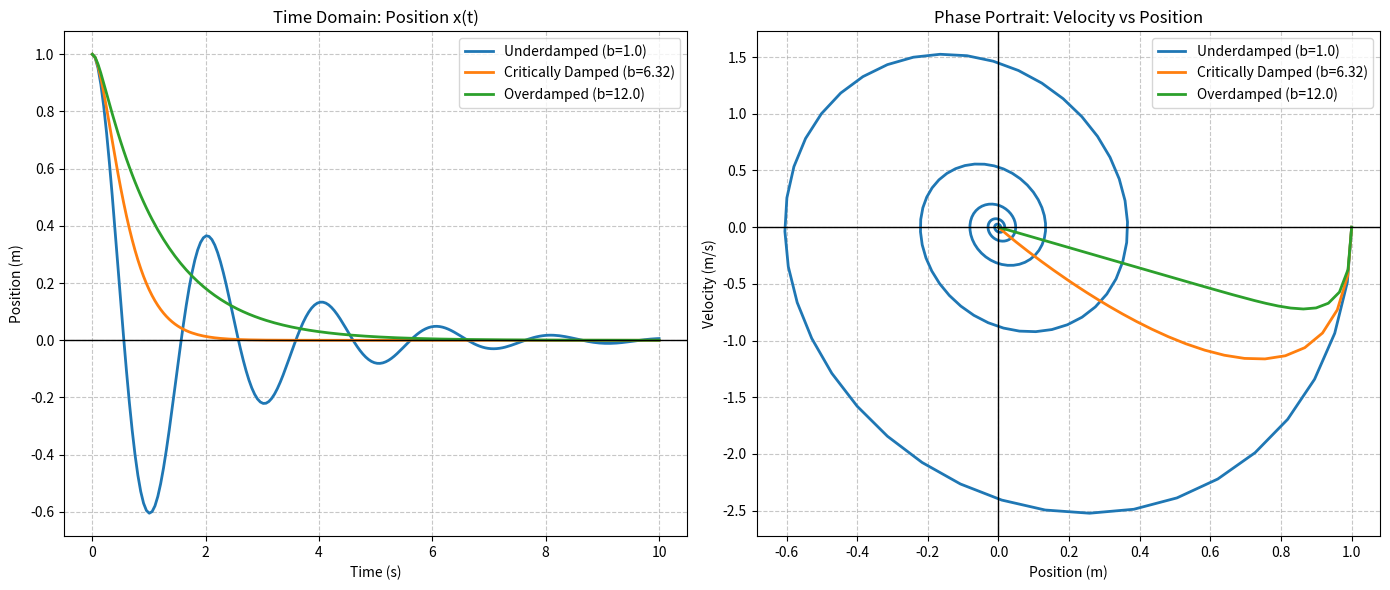

Write the Python code that produced this figure.
import numpy as np
import matplotlib.pyplot as plt


def derivatives(state, t, m, b, k):
    """Calculates [dx/dt, dv/dt] for the RK4 solver."""
    x, v = state
    dxdt = v
    dvdt = -(b / m) * v - (k / m) * x
    return np.array([dxdt, dvdt])


def rk4_step(state, t, dt, m, b, k):
    """Executes one standard Runge-Kutta 4th Order time step."""
    k1 = derivatives(state, t, m, b, k)
    k2 = derivatives(state + 0.5 * dt * k1, t + 0.5 * dt, m, b, k)
    k3 = derivatives(state + 0.5 * dt * k2, t + 0.5 * dt, m, b, k)
    k4 = derivatives(state + dt * k3, t + dt, m, b, k)

    return state + (dt / 6.0) * (k1 + 2 * k2 + 2 * k3 + k4)


# System Parameters
m = 1.0  # Mass (kg)
k = 10.0  # Spring constant (N/m)
dt = 0.05  # Time step (seconds)
time_steps = int(10 / dt)  # Simulate for 10 seconds

# Initial Conditions [Position, Velocity]
initial_state = np.array([1.0, 0.0])  # Pulled out 1 meter, let go from rest

# Calculate exact 'b' values for the 3 cases
b_critical = 2 * np.sqrt(m * k)
cases = {
    "Underdamped (b=1.0)": 1.0,
    "Critically Damped (b=6.32)": b_critical,
    "Overdamped (b=12.0)": 12.0,
}

# Setup Plots
fig, (ax1, ax2) = plt.subplots(1, 2, figsize=(14, 6))

for label, b in cases.items():
    t_vals = np.linspace(0, 10, time_steps)
    states = np.zeros((time_steps, 2))
    states[0] = initial_state

    # Run the RK4 Simulation Loop
    for i in range(1, time_steps):
        states[i] = rk4_step(states[i - 1], t_vals[i - 1], dt, m, b, k)

    x_vals = states[:, 0]
    v_vals = states[:, 1]

    # Plot x(t) - Time Domain
    ax1.plot(t_vals, x_vals, label=label, linewidth=2)

    # Plot v vs x - Phase Portrait
    ax2.plot(x_vals, v_vals, label=label, linewidth=2)

# Formatting Graph 1: Position vs Time
ax1.set_title("Time Domain: Position x(t)")
ax1.set_xlabel("Time (s)")
ax1.set_ylabel("Position (m)")
ax1.axhline(0, color="black", linewidth=1)
ax1.grid(True, linestyle="--", alpha=0.7)
ax1.legend()

# Formatting Graph 2: Phase Portrait (Velocity vs Position)
ax2.set_title("Phase Portrait: Velocity vs Position")
ax2.set_xlabel("Position (m)")
ax2.set_ylabel("Velocity (m/s)")
ax2.axhline(0, color="black", linewidth=1)
ax2.axvline(0, color="black", linewidth=1)
ax2.grid(True, linestyle="--", alpha=0.7)
ax2.legend()

plt.tight_layout()
plt.show()
